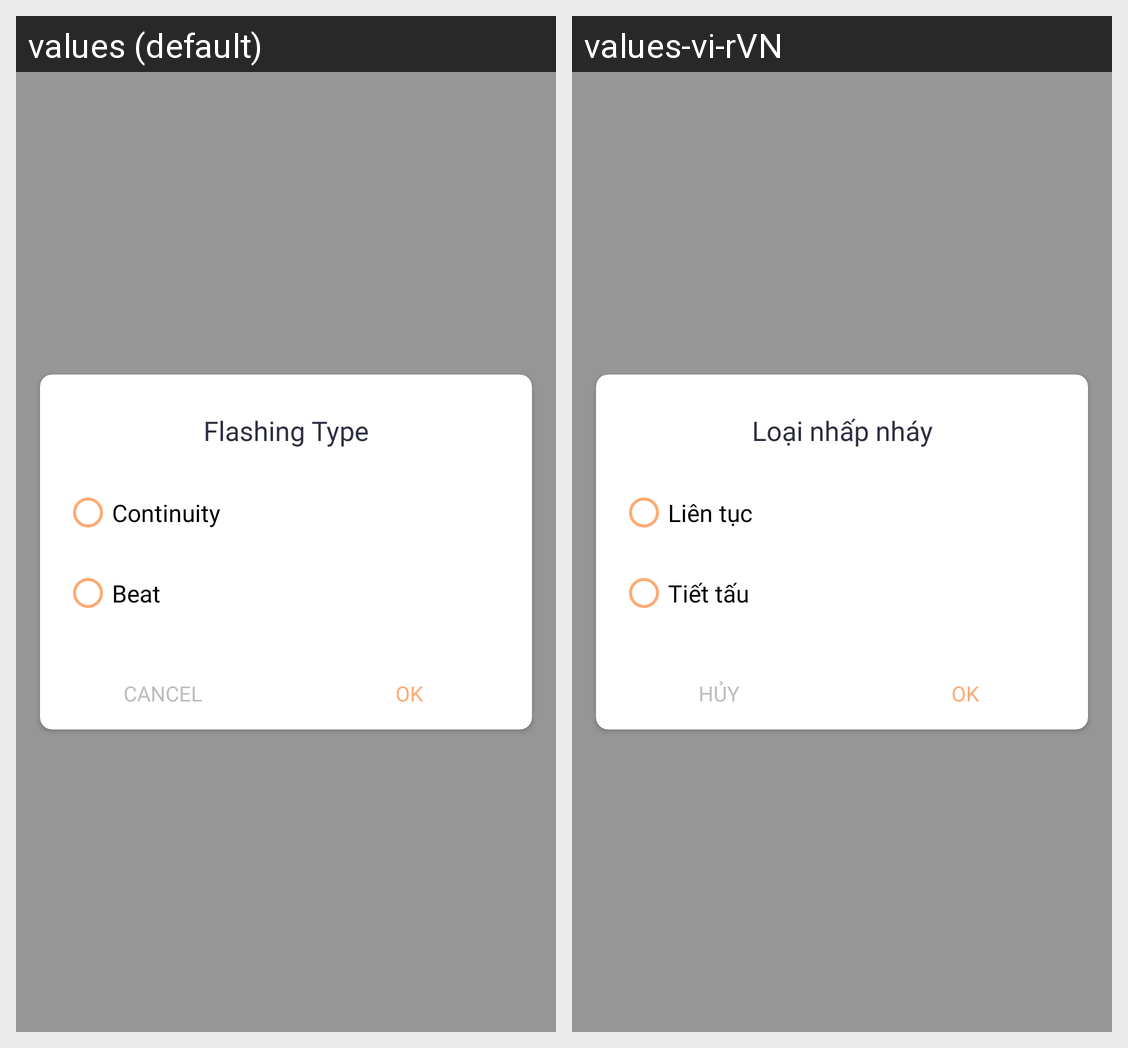

Here is an Android app screen in its default locale and in the app's own translations. Write out the translated-string differences for the strings that appear on this screen.
Android screen res/layout/flashcall_screens_dialog_flashing_type.xml rendered under 2 locales, left to right: values (default), values-vi-rVN. Device: Nexus 5 (rendered at 1080×1920; each locale shown at half size, 540×960, under a caption strip naming it); theme AppTheme.
Strings drawn on this screen, with the default value and each locale's value (text and hints the layout hard-codes, and strings that could not be matched under every locale, appear in the picture but are not listed):

flashing_type
  values: Flashing Type
  values-vi-rVN: Loại nhấp nháy

continuity_name
  values: Continuity
  values-vi-rVN: Liên tục

beat_name_flash_call
  values: Beat
  values-vi-rVN: Tiết tấu

tv_cancel_settings
  values: CANCEL
  values-vi-rVN: HỦY

tv_ok_settings
  values: OK
  values-vi-rVN: OK
